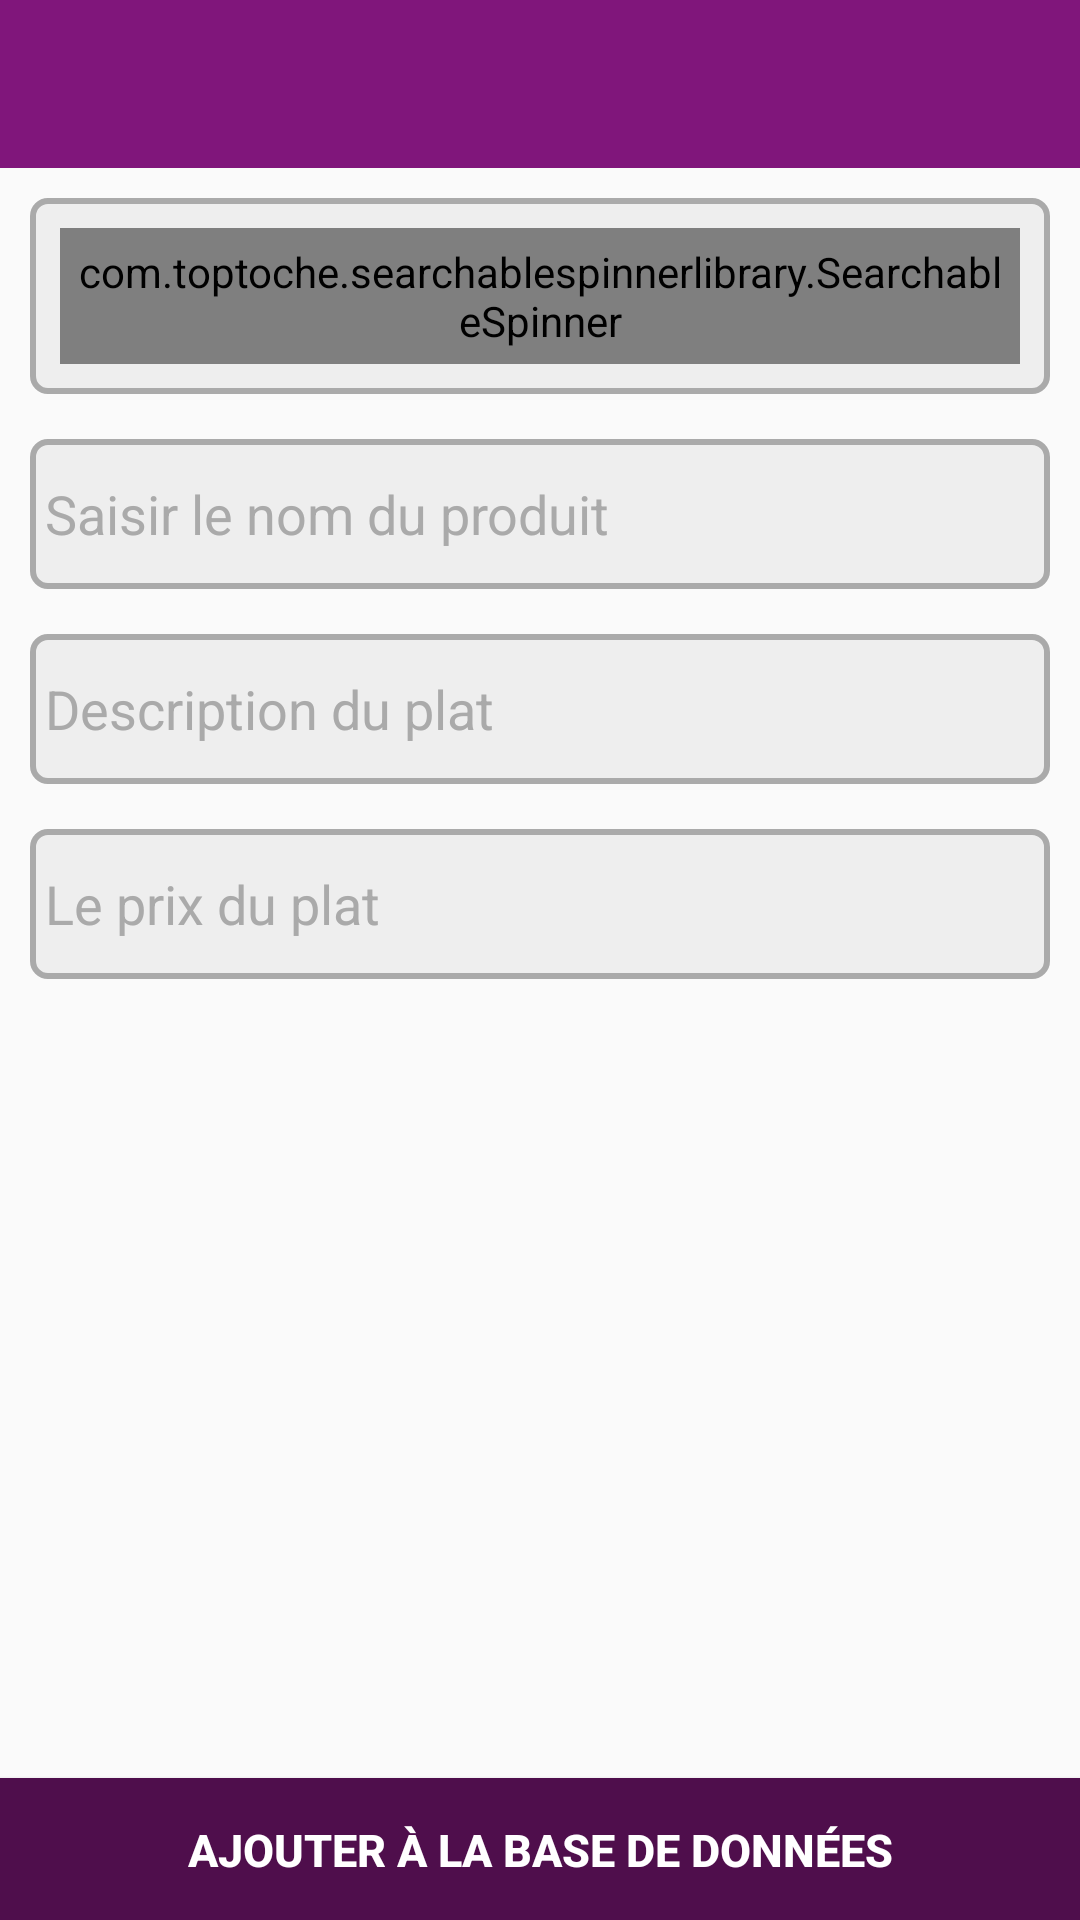

The Android layout XML behind this screen, and the referenced resources:
<!-- AndroidManifest.xml: application theme AppTheme -->
<!-- res/layout/activity_add_dish_to_data_base.xml -->
<?xml version="1.0" encoding="utf-8"?>
<RelativeLayout xmlns:android="http://schemas.android.com/apk/res/android"
    xmlns:app="http://schemas.android.com/apk/res-auto"
    xmlns:tools="http://schemas.android.com/tools"
    android:layout_width="match_parent"
    android:layout_height="match_parent"
    tools:context=".controller.AddDishToDataBaseActivity">

    <androidx.appcompat.widget.Toolbar
        android:id="@+id/toolbar"
        android:layout_width="match_parent"
        android:layout_height="?attr/actionBarSize"
        android:background="@color/colorPrimaryToolbar"
        app:layout_collapseMode="pin"
        app:popupTheme="@style/AppTheme.PopupOverlay"
        app:theme="@style/ToolbarColoredBackArrow" />

    <LinearLayout
        android:id="@+id/spinner_layout"
        android:layout_width="match_parent"
        android:layout_height="wrap_content"
        android:layout_below="@id/toolbar"
        android:layout_margin="10dp"
        android:layout_marginTop="20dp"
        android:background="@drawable/rounded_backgound"
        android:orientation="vertical">

        <com.toptoche.searchablespinnerlibrary.SearchableSpinner
            android:id="@+id/spinner"
            android:layout_width="match_parent"
            android:layout_height="wrap_content"
            android:layout_margin="10dp"
            android:padding="5dp" />
    </LinearLayout>

    <LinearLayout
        android:layout_width="match_parent"
        android:layout_height="match_parent"
        android:layout_below="@id/spinner_layout"
        android:layout_marginLeft="10dp"
        android:layout_marginTop="5dp"
        android:layout_marginRight="10dp"
        android:layout_marginBottom="80dp"
        android:orientation="vertical">

        <EditText
            android:id="@+id/dish_name_data"
            android:layout_width="match_parent"
            android:layout_height="50dp"
            android:background="@drawable/rounded_backgound"
            android:hint="Saisir le nom du produit"
            android:inputType="text"
            android:padding="5dp"
            android:textColorHint="@android:color/darker_gray" />

        <EditText
            android:id="@+id/dish_description_data"
            android:layout_width="match_parent"
            android:layout_height="50dp"
            android:layout_marginTop="15dp"
            android:background="@drawable/rounded_backgound"
            android:hint="Description du plat"
            android:inputType="text"
            android:padding="5dp"
            android:textColorHint="@android:color/darker_gray" />

        <EditText
            android:id="@+id/dish_price_data"
            android:layout_width="match_parent"
            android:layout_height="50dp"
            android:layout_marginTop="15dp"
            android:inputType="number"
            android:hint="Le prix du plat"
            android:textColorHint="@android:color/darker_gray"
            android:padding="5dp"
            android:background="@drawable/rounded_backgound"/>

        <ImageView
            android:id="@+id/image_dish_data"
            android:layout_width="match_parent"
            android:layout_height="match_parent"
            android:layout_marginTop="20dp"
            android:padding="5dp"
            android:scaleType="fitXY"
            android:src="@drawable/ic_baseline_photo_24"/>

    </LinearLayout>

    <Button
        android:id="@+id/add_to_database"
        android:layout_width="match_parent"
        android:layout_height="wrap_content"
        android:layout_alignParentBottom="true"
        android:layout_marginBottom="-1dp"
        android:background="@color/colorPrimaryDark"
        android:text="Ajouter à la base de données"
        android:textAlignment="center"
        android:textAllCaps="true"
        android:textColor="@color/colorWhite"
        android:textSize="15sp"
        android:textStyle="bold" />

</RelativeLayout>
<!-- resources referenced by this layout -->
<resources>
  <color name="colorPrimaryDark">#4F0E4C</color>
  <color name="colorPrimaryToolbar">#80167B</color>
  <color name="colorWhite">#FFFFFF</color>
  <!-- drawable rounded_backgound (drawable) -->
  <?xml version="1.0" encoding="utf-8"?>
  <selector xmlns:android="http://schemas.android.com/apk/res/android">
      <item>
          <shape android:shape="rectangle">
              <solid android:color="#eeeeee"/>
              <corners android:radius="5dp" />
              <stroke
                  android:width="2dp"
                  android:color="@android:color/darker_gray"
                  />
          </shape>
      </item>
  </selector>
  <style name="AppTheme.PopupOverlay" parent="ThemeOverlay.AppCompat.Light" />
  <style name="ToolbarColoredBackArrow" parent="AppTheme">
          <item name="android:textColorSecondary">@color/colorWhite</item>
      </style>
  <style name="AppTheme" parent="Theme.AppCompat.Light.NoActionBar">
          
          <item name="colorPrimary">@color/colorPrimary</item>
          <item name="colorPrimaryDark">@color/colorPrimaryDark</item>
          <item name="colorAccent">@color/colorAccent</item>
  
      </style>
  <color name="colorPrimary">#6200EE</color>
  <color name="colorAccent">#7C118E</color>
</resources>
